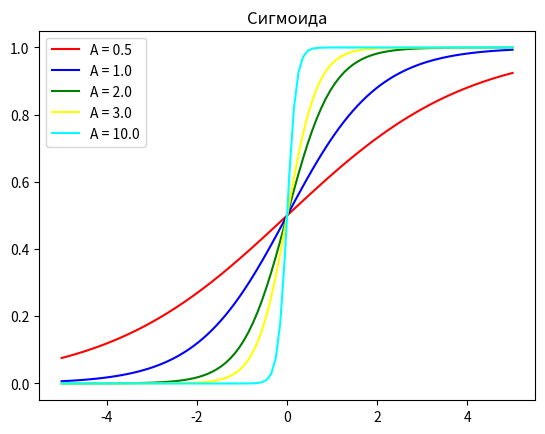

Write the Python code that produced this figure.
#program for sigmoid function
#another comment for one more commit
import matplotlib.pyplot as plt
import numpy as np
x = np.linspace(-5, 5, 100)
def sigmoid(alpha):
    return 1 / ( 1 + np.exp(- alpha * x))

dpi = 80
fig = plt.figure(dpi = dpi, figsize = (512 / dpi, 384 / dpi))
plt.plot(x, sigmoid(0.5), color='red')
plt.plot(x, sigmoid(1.0), color='blue')
plt.plot(x, sigmoid(2.0), color='green')
plt.plot(x, sigmoid(3.0), color='yellow')
plt.plot(x, sigmoid(10.0), color='cyan')
plt.legend(['A = 0.5', 'A = 1.0', 'A = 2.0', 'A = 3.0', 'A = 10.0'], loc = 'upper left')
plt.title('Сигмоида')
plt.show()
